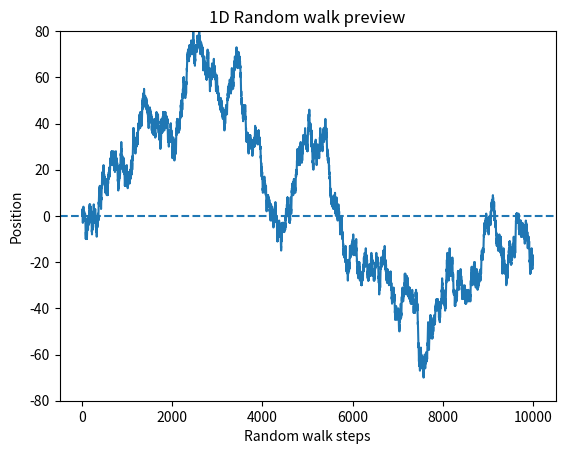

Here is the Python script that generated this plot: (Note: this script raises an exception after producing the figure.)
import time
import random
import matplotlib.pyplot as plt

def generate_random_sign():
    n = random.choice([-1, 1])
    return n
    
num_samples = 10000
result = [0]

x = 0

for i in range(num_samples):

    x1 = generate_random_sign()

    x += x1

    result.append(x)

zero = result.count(0)
max_d = max(max(result), abs(min(result)))

print("===== Result =====")
print(f"Final position for x: {x}")
print(f"How many times the dot comes back to the origin: {zero}")

plt.plot(result)
plt.axhline(y = 0, linestyle = '--')
plt.ylim(-max_d, max_d)
plt.title("1D Random walk preview")
plt.ylabel("Position")
plt.xlabel("Random walk steps")
plt.savefig(f"./graph/1D_Preview.png", dpi = 300)
plt.show()